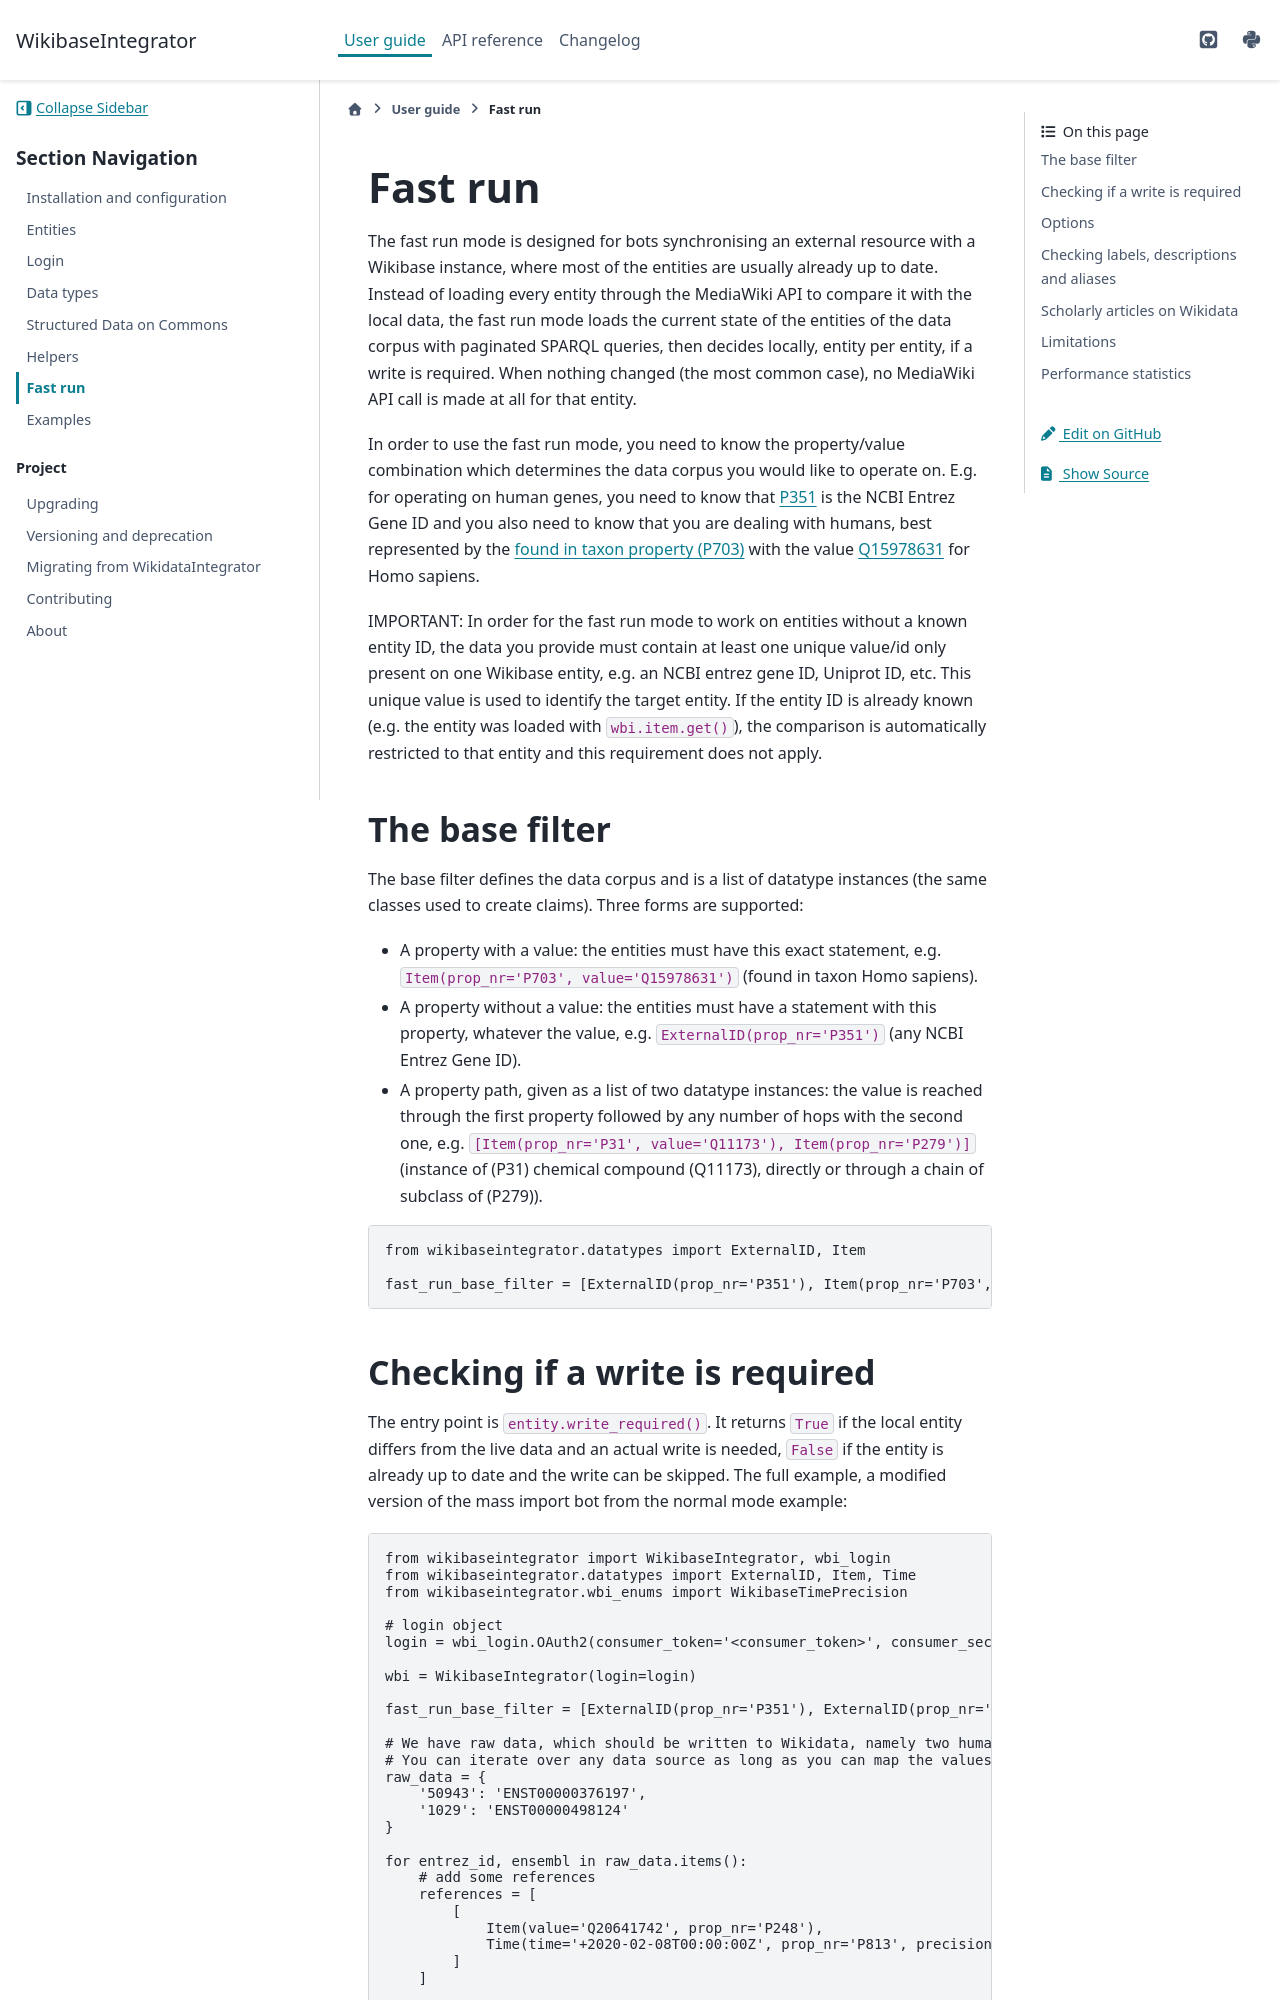

repository: LeMyst/WikibaseIntegrator · page: en/latest/guide/fastrun.html · generator: sphinx

# Fast run

The fast run mode is designed for bots synchronising an external resource with a Wikibase instance, where most of the
entities are usually already up to date. Instead of loading every entity through the MediaWiki API to compare it with
the local data, the fast run mode loads the current state of the entities of the data corpus with paginated SPARQL
queries, then decides locally, entity per entity, if a write is required. When nothing changed (the most common case),
no MediaWiki API call is made at all for that entity.

In order to use the fast run mode, you need to know the property/value combination which determines the data corpus you
would like to operate on. E.g. for operating on human genes, you need to know
that [P351](https://www.wikidata.org/entity/P351) is the NCBI Entrez Gene ID and you also need to know that you are
dealing with humans, best represented by the [found in taxon property (P703)](https://www.wikidata.org/entity/P703) with
the value [Q15978631](https://www.wikidata.org/entity/Q15978631) for Homo sapiens.

IMPORTANT: In order for the fast run mode to work on entities without a known entity ID, the data you provide must
contain at least one unique value/id only present on one Wikibase entity, e.g. an NCBI entrez gene ID, Uniprot ID, etc.
This unique value is used to identify the target entity. If the entity ID is already known (e.g. the entity was loaded
with `wbi.item.get()`), the comparison is automatically restricted to that entity and this requirement does not apply.

## The base filter

The base filter defines the data corpus and is a list of datatype instances (the same classes used to create claims).
Three forms are supported:

* A property with a value: the entities must have this exact statement, e.g. `Item(prop_nr='P703', value='Q15978631')`
  (found in taxon Homo sapiens).
* A property without a value: the entities must have a statement with this property, whatever the value, e.g.
  `ExternalID(prop_nr='P351')` (any NCBI Entrez Gene ID).
* A property path, given as a list of two datatype instances: the value is reached through the first property followed
  by any number of hops with the second one, e.g. `[Item(prop_nr='P31', value='Q11173'), Item(prop_nr='P279')]`
  (instance of (P31) chemical compound (Q11173), directly or through a chain of subclass of (P279)).

```python
from wikibaseintegrator.datatypes import ExternalID, Item

fast_run_base_filter = [ExternalID(prop_nr='P351'), Item(prop_nr='P703', value='Q15978631')]
```
